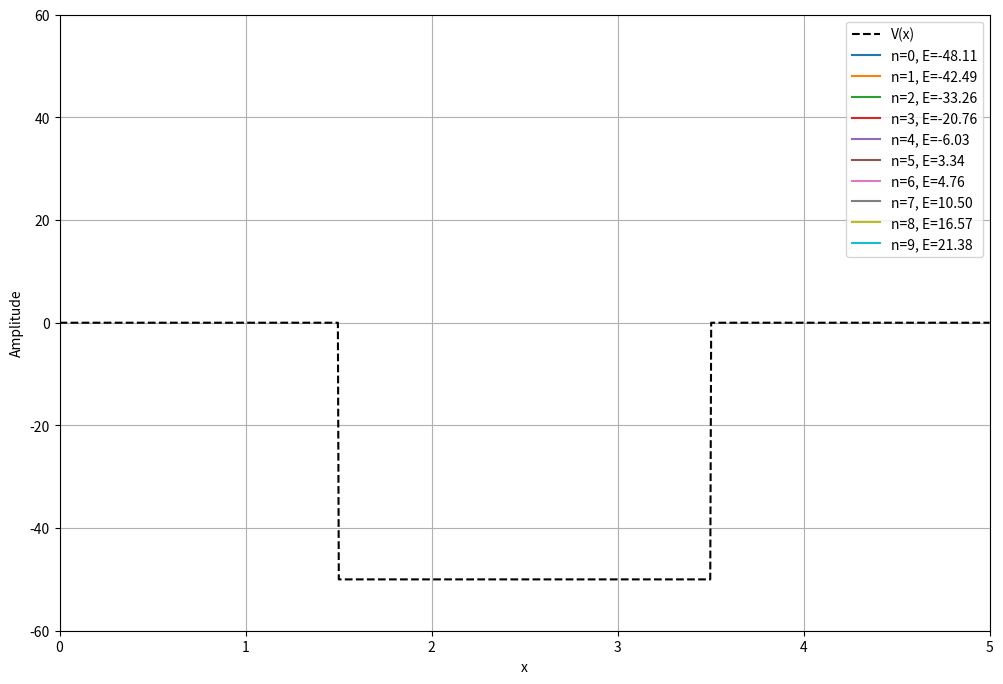

Write the Python code that produced this figure.
import numpy as np
import matplotlib.pyplot as plt
from scipy.linalg import eigh
from matplotlib.animation import FuncAnimation

# Paramètres
a = 1.0       # demi-largeur du puits
V0 = 50.0     # profondeur du puits
L = 5.0       # taille du domaine spatial
N = 1000      # nombre de points pour la discrétisation

x = np.linspace(0, L, N)
dx = x[1] - x[0]

# Potentiel : puits centré à L/2, de profondeur -V0
V = np.zeros_like(x)
V[np.abs(x - L/2) <= a] = -V0

# Hamiltonien
kin = -2 * np.eye(N) + np.eye(N, k=1) + np.eye(N, k=-1)
kin /= dx**2
H = -kin + np.diag(V)  # H = T + V

# Diagonalisation
E, psi = eigh(H)

# Normalisation des états propres
for n in range(len(psi[0])):
    psi[:, n] /= np.sqrt(np.sum(psi[:, n]**2) * dx)

# Configuration de l'animation
fig, ax = plt.subplots(figsize=(12, 8))
ax.set_xlim(0, L)
ax.set_ylim(-60, 60)  # Ajustez selon vos besoins
ax.set_xlabel('x')
ax.set_ylabel('Amplitude')
ax.grid(True)

# Plot du potentiel (restera fixe)
ax.plot(x, V, 'k--', label='V(x)')

# Création des lignes pour chaque état (jusqu'à 10 états)
n_states = 10
lines = [ax.plot([], [], label=f'n={n}, E={E[n]:.2f}')[0] for n in range(n_states)]

def init():
    for line in lines:
        line.set_data([], [])
    return lines

def animate(frame):
    t = 0.01 * frame  # Facteur temps
    for n, line in enumerate(lines):
        # Calcul de la fonction d'onde dépendante du temps
        psi_t = psi[:, n] * np.exp(-1j * E[n] * t)
        # On prend la partie réelle et on décale selon l'énergie
        wave = np.real(psi_t) + E[n]
        line.set_data(x, wave)
    ax.set_title(f'Évolution temporelle des états propres (t = {t:.2f})')
    return lines

# Création de l'animation
anim = FuncAnimation(fig, animate, init_func=init,
                    frames=200, interval=50, blit=True)
plt.legend()
plt.show()